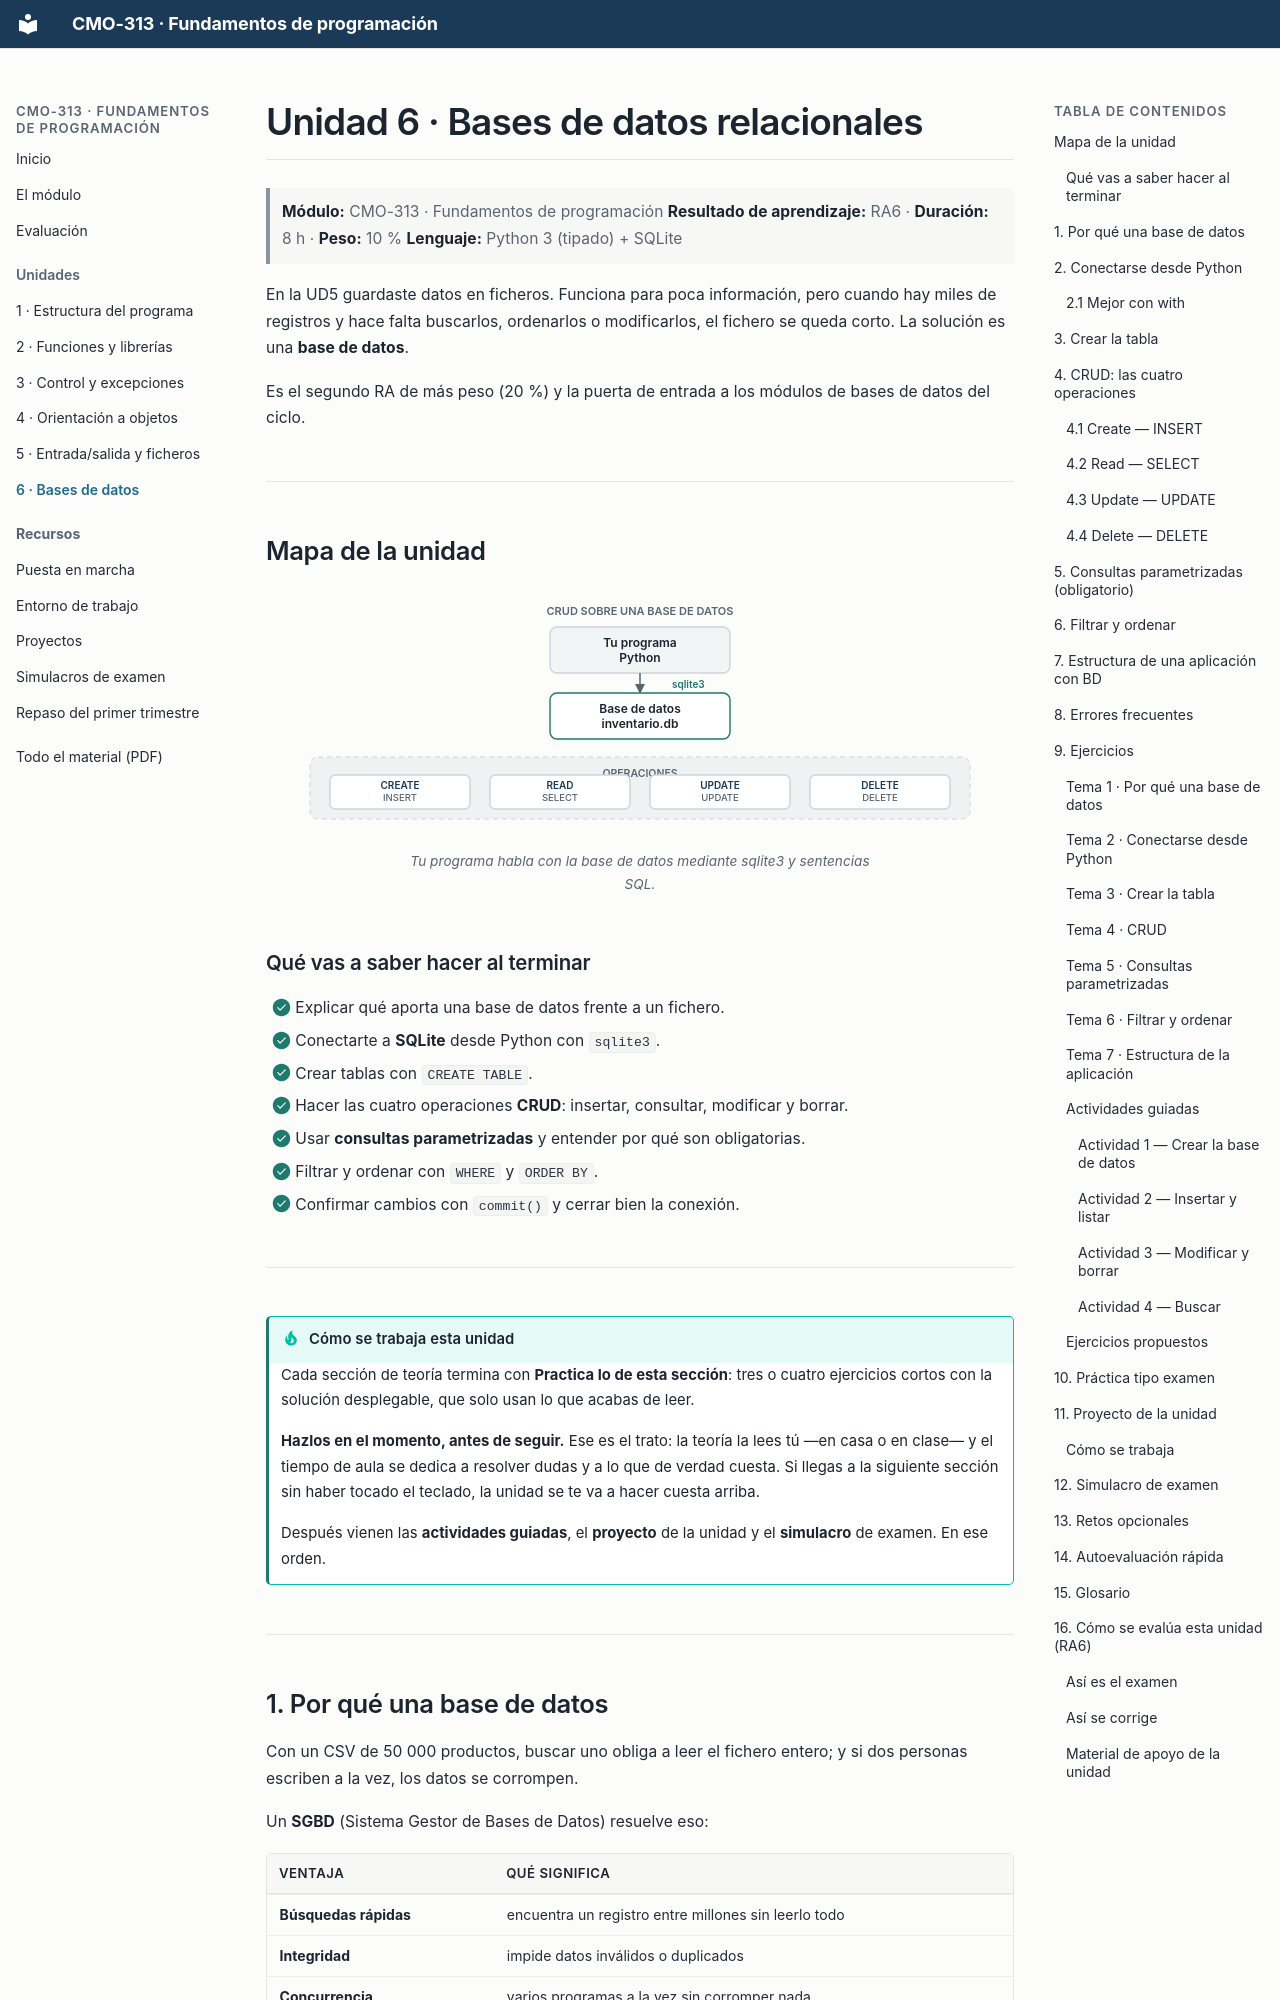

repository: campusdevfp/fp2627 · page: ud6/index.html · generator: mkdocs

# Unidad 6 · Bases de datos relacionales

> **Módulo:** CMO-313 · Fundamentos de programación
> **Resultado de aprendizaje:** RA6 · **Duración:** 8 h · **Peso:** 10 %
> **Lenguaje:** Python 3 (tipado) + SQLite

En la UD5 guardaste datos en ficheros. Funciona para poca información, pero cuando hay miles de registros y hace falta buscarlos, ordenarlos o modificarlos, el fichero se queda corto. La solución es una **base de datos**.

Es el segundo RA de más peso (20 %) y la puerta de entrada a los módulos de bases de datos del ciclo.

---

## Mapa de la unidad

<figure markdown>
  ![Mapa de la unidad 6](../assets/diagramas/ud6-mapa.svg#only-light)
  ![Mapa de la unidad 6](../assets/diagramas/ud6-mapa-dark.svg#only-dark)
  <figcaption>Tu programa habla con la base de datos mediante sqlite3 y sentencias SQL.</figcaption>
</figure>

### Qué vas a saber hacer al terminar

- [ ] Explicar qué aporta una base de datos frente a un fichero.
- [ ] Conectarte a **SQLite** desde Python con `sqlite3`.
- [ ] Crear tablas con `CREATE TABLE`.
- [ ] Hacer las cuatro operaciones **CRUD**: insertar, consultar, modificar y borrar.
- [ ] Usar **consultas parametrizadas** y entender por qué son obligatorias.
- [ ] Filtrar y ordenar con `WHERE` y `ORDER BY`.
- [ ] Confirmar cambios con `commit()` y cerrar bien la conexión.

---

!!! tip "Cómo se trabaja esta unidad"
    Cada sección de teoría termina con **Practica lo de esta sección**: tres o cuatro
    ejercicios cortos con la solución desplegable, que solo usan lo que acabas de leer.

    **Hazlos en el momento, antes de seguir.** Ese es el trato: la teoría la lees tú
    —en casa o en clase— y el tiempo de aula se dedica a resolver dudas y a lo que de
    verdad cuesta. Si llegas a la siguiente sección sin haber tocado el teclado, la
    unidad se te va a hacer cuesta arriba.

    Después vienen las **actividades guiadas**, el **proyecto** de la unidad y el
    **simulacro** de examen. En ese orden.

---
